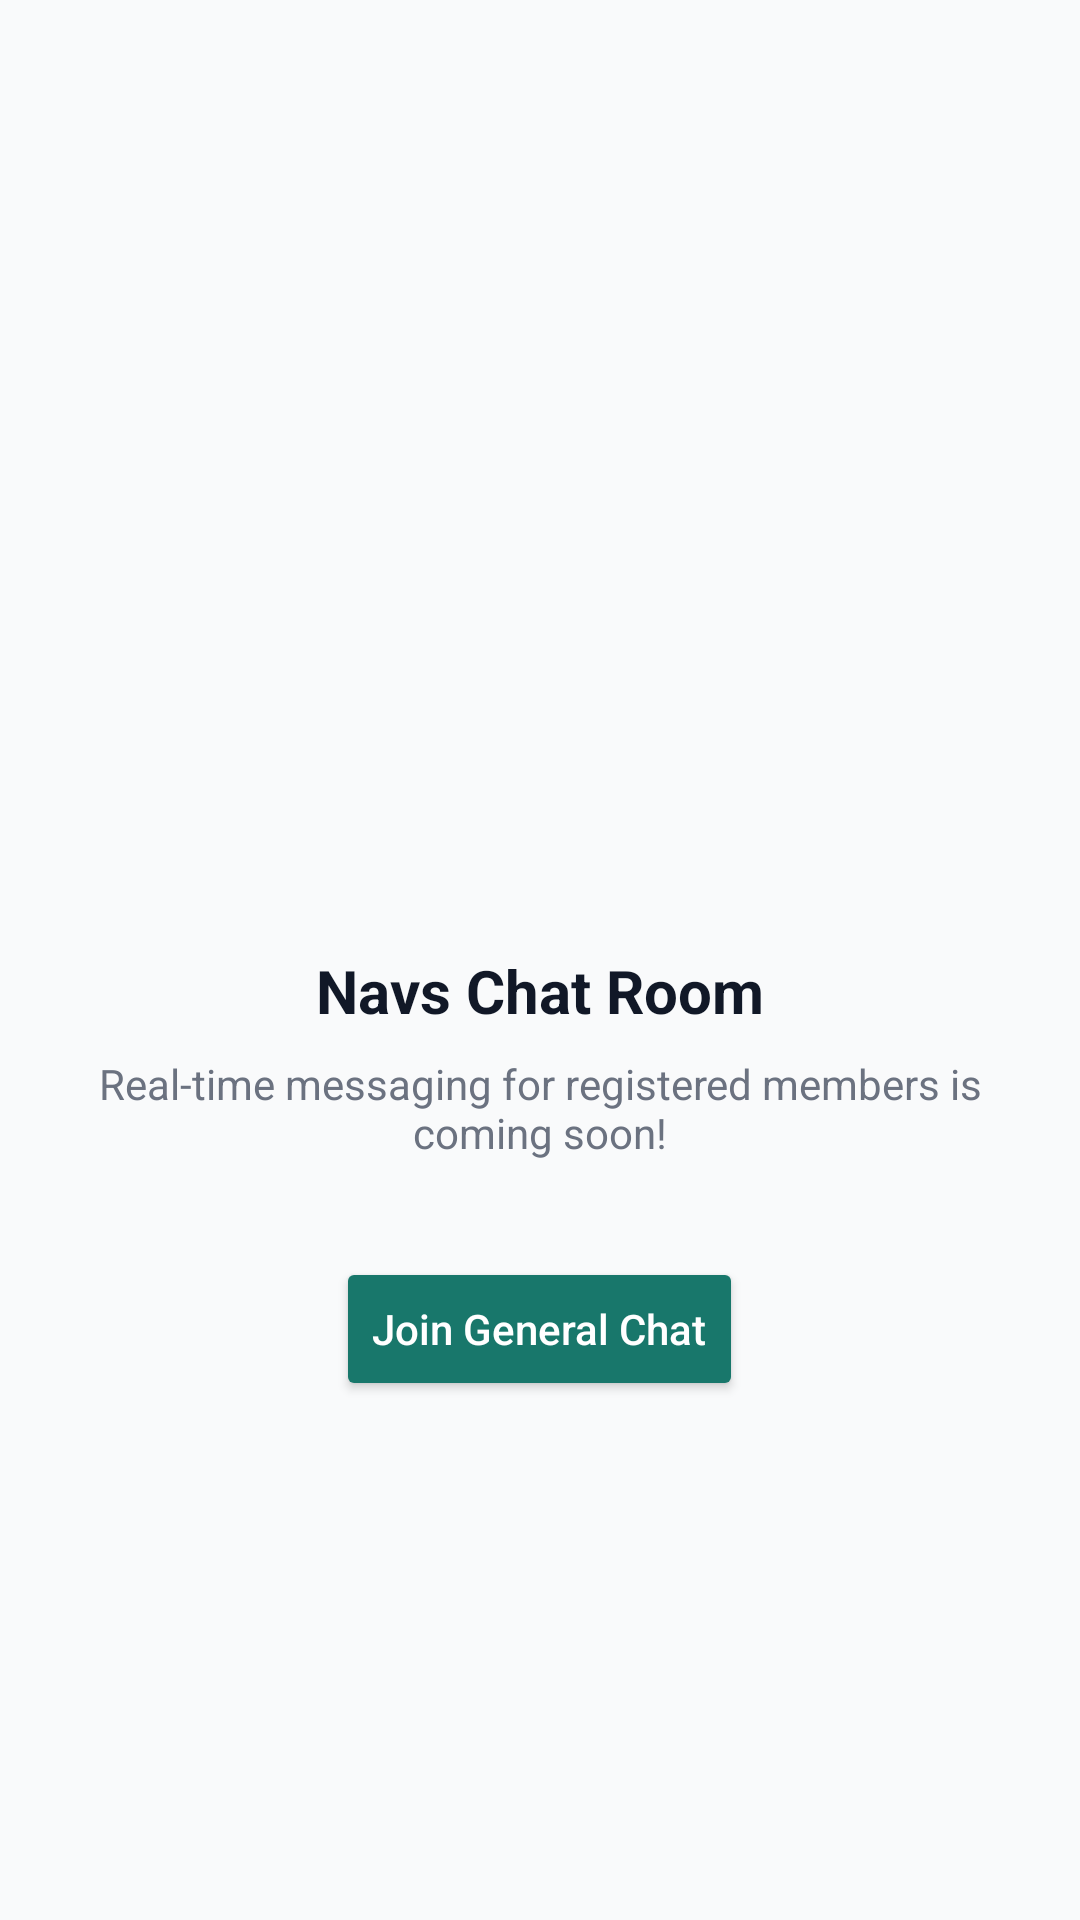

Layout XML and referenced resources for this Android screen:
<!-- AndroidManifest.xml: application theme Theme.NavigatorsKakamega -->
<!-- res/layout/fragment_chat.xml -->
<?xml version="1.0" encoding="utf-8"?>
<androidx.constraintlayout.widget.ConstraintLayout xmlns:android="http://schemas.android.com/apk/res/android"
    xmlns:app="http://schemas.android.com/apk/res-auto"
    android:layout_width="match_parent"
    android:layout_height="match_parent"
    android:background="@color/background">

    <LinearLayout
        android:layout_width="match_parent"
        android:layout_height="match_parent"
        android:gravity="center"
        android:orientation="vertical"
        android:padding="32dp">

        <ImageView
            android:layout_width="120dp"
            android:layout_height="120dp"
            android:src="@drawable/ic_chat"
            app:tint="@color/primary" />

        <TextView
            android:layout_width="wrap_content"
            android:layout_height="wrap_content"
            android:layout_marginTop="24dp"
            android:text="Navs Chat Room"
            android:textColor="@color/text_primary"
            android:textSize="20sp"
            android:textStyle="bold" />

        <TextView
            android:layout_width="wrap_content"
            android:layout_height="wrap_content"
            android:layout_marginTop="8dp"
            android:gravity="center"
            android:text="Real-time messaging for registered members is coming soon!"
            android:textColor="@color/text_secondary"
            android:textSize="14sp" />

        <Button
            android:layout_width="wrap_content"
            android:layout_height="wrap_content"
            android:layout_marginTop="32dp"
            android:text="Join General Chat"
            android:backgroundTint="@color/primary"
            android:textColor="@color/white"
            android:textAllCaps="false"
            app:cornerRadius="24dp" />

    </LinearLayout>

</androidx.constraintlayout.widget.ConstraintLayout>
<!-- resources referenced by this layout -->
<resources>
  <color name="background">#F9FAFB</color>
  <color name="primary">#18776B</color>
  <color name="text_primary">#111827</color>
  <color name="text_secondary">#6B7280</color>
  <color name="white">#FFFFFF</color>
  <style name="Theme.NavigatorsKakamega" parent="Base.Theme.NavigatorsKakamega" />
  <style name="Base.Theme.NavigatorsKakamega" parent="Theme.MaterialComponents.Light.NoActionBar">
          
          <item name="colorPrimary">@color/primary</item>
          <item name="colorOnPrimary">@color/white</item>
          <item name="colorPrimaryContainer">@color/primary</item>
          <item name="colorOnPrimaryContainer">@color/white</item>
  
          <item name="colorSecondary">@color/accent</item>
          <item name="colorOnSecondary">@color/text_primary</item>
  
          <item name="android:windowBackground">@color/background</item>
          <item name="android:statusBarColor">@color/primary</item>
          <item name="android:windowLightStatusBar">false</item>
  
          
          <item name="colorOnSurface">@color/black</item>
          <item name="colorOnSurfaceVariant">@color/black</item>
          <item name="android:textColorHint">@color/text_secondary</item>
          <item name="android:editTextColor">@color/black</item>
          <item name="colorOutline">@color/border</item>
          <item name="colorSecondaryContainer">@color/background</item>
          <item name="colorOnSecondaryContainer">@color/black</item>
  
          
          <item name="textAppearanceTitleLarge">@style/TextAppearance.Navs.TitleLarge</item>
  
          
          <item name="actionOverflowMenuStyle">@style/Widget.Navs.OverflowMenu</item>
          <item name="android:itemBackground">@color/accent</item>
          <item name="android:textColorSecondary">@color/black</item>
      </style>
  <color name="accent">#FBBF24</color>
  <color name="black">#000000</color>
  <color name="border">#E5E7EB</color>
  <style name="TextAppearance.Navs.TitleLarge" parent="TextAppearance.Material3.TitleLarge">
          <item name="android:textStyle">bold</item>
          <item name="android:textColor">@color/text_primary</item>
      </style>
  <style name="Widget.Navs.OverflowMenu" parent="Widget.AppCompat.PopupMenu.Overflow">
          <item name="android:popupBackground">@color/accent</item>
      </style>
</resources>
